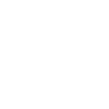
t = 0.00 s
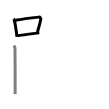
t = 3.50 s
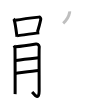
t = 7.25 s
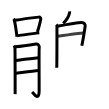
t = 10.75 s
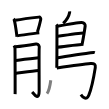
t = 14.50 s
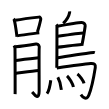
t = 18.00 s

The animated SVG that drew these frames (rendered in a browser with its animation timeline set to each time). Animation: 18 SMIL elements (animate=18); one cycle of 18.00 s.

<svg width="109px" height="109px" viewBox="0 0 px 109px" xmlns="http://www.w3.org/2000/svg" xmlns:xlink="http://www.w3.org/1999/xlink" xml:space="preserve" version="1.1"  baseProfile="full">
<path d="M13.46,18.87c0.28,0.29,0.57,0.53,0.7,0.9c0.98,2.88,2.16,11.77,2.83,16.94" style="fill:none;stroke:black;stroke-width:3;opacity:0">
  <animate attributeType="CSS" attributeName="opacity" from="0" to="1" begin="0s" dur="1s" repeatCount="Indefinite" fill="freeze" />
</path>
<path d="M15.23,20.33c6.94-1.21,20.03-2.8,23.61-3.2c1.31-0.15,2.1,1.5,1.91,2.38c-0.78,3.63-1.66,7.22-3.32,12.45" style="fill:none;stroke:black;stroke-width:3;opacity:0">
  <animate attributeType="CSS" attributeName="opacity" from="0" to="1" begin="1s" dur="1s" repeatCount="Indefinite" fill="freeze" />
</path>
<path d="M17.27,35.81c4.2-0.46,14.48-2.31,22.05-2.93" style="fill:none;stroke:black;stroke-width:3;opacity:0">
  <animate attributeType="CSS" attributeName="opacity" from="0" to="1" begin="2s" dur="1s" repeatCount="Indefinite" fill="freeze" />
</path>
<path d="M13.98,45.53c0.49,0.81,0.81,1.62,0.97,2.43c0.16,0.81,0.23,44.36,0.16,46.18" style="fill:none;stroke:black;stroke-width:3;opacity:0">
  <animate attributeType="CSS" attributeName="opacity" from="0" to="1" begin="3s" dur="1s" repeatCount="Indefinite" fill="freeze" />
</path>
<path d="M15.42,46.84c1.94-0.2,19.14-2.62,20.58-2.85c2.59-0.4,3.56,2.63,3.23,3.85C38.93,49,39.15,74.7,39.15,91.09c0,10.52-5.38,2.64-7,0.82" style="fill:none;stroke:black;stroke-width:3;opacity:0">
  <animate attributeType="CSS" attributeName="opacity" from="0" to="1" begin="4s" dur="1s" repeatCount="Indefinite" fill="freeze" />
</path>
<path d="M15.92,60.42c7.86-1.17,16.76-2.04,22.58-2.64" style="fill:none;stroke:black;stroke-width:3;opacity:0">
  <animate attributeType="CSS" attributeName="opacity" from="0" to="1" begin="5s" dur="1s" repeatCount="Indefinite" fill="freeze" />
</path>
<path d="M15.21,73.41c5.17-0.61,17.39-2.43,23.37-2.83" style="fill:none;stroke:black;stroke-width:3;opacity:0">
  <animate attributeType="CSS" attributeName="opacity" from="0" to="1" begin="6s" dur="1s" repeatCount="Indefinite" fill="freeze" />
</path>
<path d="M69.64,11.41c0.02,0.29,0.04,0.76-0.04,1.18c-0.44,2.45-2.96,7.69-6.42,10.74" style="fill:none;stroke:black;stroke-width:3;opacity:0">
  <animate attributeType="CSS" attributeName="opacity" from="0" to="1" begin="7s" dur="1s" repeatCount="Indefinite" fill="freeze" />
</path>
<path d="M56.3,24.5c0.36,0.39,0.65,0.92,0.65,1.55c0,6.51,0.04,31.51-0.18,41.75" style="fill:none;stroke:black;stroke-width:3;opacity:0">
  <animate attributeType="CSS" attributeName="opacity" from="0" to="1" begin="8s" dur="1s" repeatCount="Indefinite" fill="freeze" />
</path>
<path d="M57.4,26.19c6.35-1.19,22.74-3.85,24.38-3.75c2.42,0.14,3.61,1.94,3.39,3.62c-0.13,1.03-1.78,11.87-3.34,19.77" style="fill:none;stroke:black;stroke-width:3;opacity:0">
  <animate attributeType="CSS" attributeName="opacity" from="0" to="1" begin="9s" dur="1s" repeatCount="Indefinite" fill="freeze" />
</path>
<path d="M57.67,36.29c5.33-0.79,23.9-3.47,26.23-3.33" style="fill:none;stroke:black;stroke-width:3;opacity:0">
  <animate attributeType="CSS" attributeName="opacity" from="0" to="1" begin="10s" dur="1s" repeatCount="Indefinite" fill="freeze" />
</path>
<path d="M57.57,47.18c4.2-0.12,19.01-2.74,24.24-2.75" style="fill:none;stroke:black;stroke-width:3;opacity:0">
  <animate attributeType="CSS" attributeName="opacity" from="0" to="1" begin="11s" dur="1s" repeatCount="Indefinite" fill="freeze" />
</path>
<path d="M57.8,57.7c11.45-1.7,28.98-4.57,32.78-5.05c1.33-0.17,3.58-0.32,4.25-0.09" style="fill:none;stroke:black;stroke-width:3;opacity:0">
  <animate attributeType="CSS" attributeName="opacity" from="0" to="1" begin="12s" dur="1s" repeatCount="Indefinite" fill="freeze" />
</path>
<path d="M56.78,68c9.86-1.47,28.3-4.08,33.76-4.51c3.56-0.28,5.26,0.78,4.74,4.12C93.5,79,92.25,86.75,88.78,95.23c-2.46,6-6.28,1.52-7.9-0.72" style="fill:none;stroke:black;stroke-width:3;opacity:0">
  <animate attributeType="CSS" attributeName="opacity" from="0" to="1" begin="13s" dur="1s" repeatCount="Indefinite" fill="freeze" />
</path>
<path d="M50.77,80.23c-0.52,4.02-1.95,11.05-3.78,13.44" style="fill:none;stroke:black;stroke-width:3;opacity:0">
  <animate attributeType="CSS" attributeName="opacity" from="0" to="1" begin="14s" dur="1s" repeatCount="Indefinite" fill="freeze" />
</path>
<path d="M57.82,77.24c1.38,2.48,3.2,8.98,3.54,12.62" style="fill:none;stroke:black;stroke-width:3;opacity:0">
  <animate attributeType="CSS" attributeName="opacity" from="0" to="1" begin="15s" dur="1s" repeatCount="Indefinite" fill="freeze" />
</path>
<path d="M67.02,75.79c2.26,2.05,5.84,8.24,6.41,11.26" style="fill:none;stroke:black;stroke-width:3;opacity:0">
  <animate attributeType="CSS" attributeName="opacity" from="0" to="1" begin="16s" dur="1s" repeatCount="Indefinite" fill="freeze" />
</path>
<path d="M77.41,73.98c2.33,1.71,6.03,6.88,6.61,9.39" style="fill:none;stroke:black;stroke-width:3;opacity:0">
  <animate attributeType="CSS" attributeName="opacity" from="0" to="1" begin="17s" dur="1s" repeatCount="Indefinite" fill="freeze" />
</path>
</svg>
